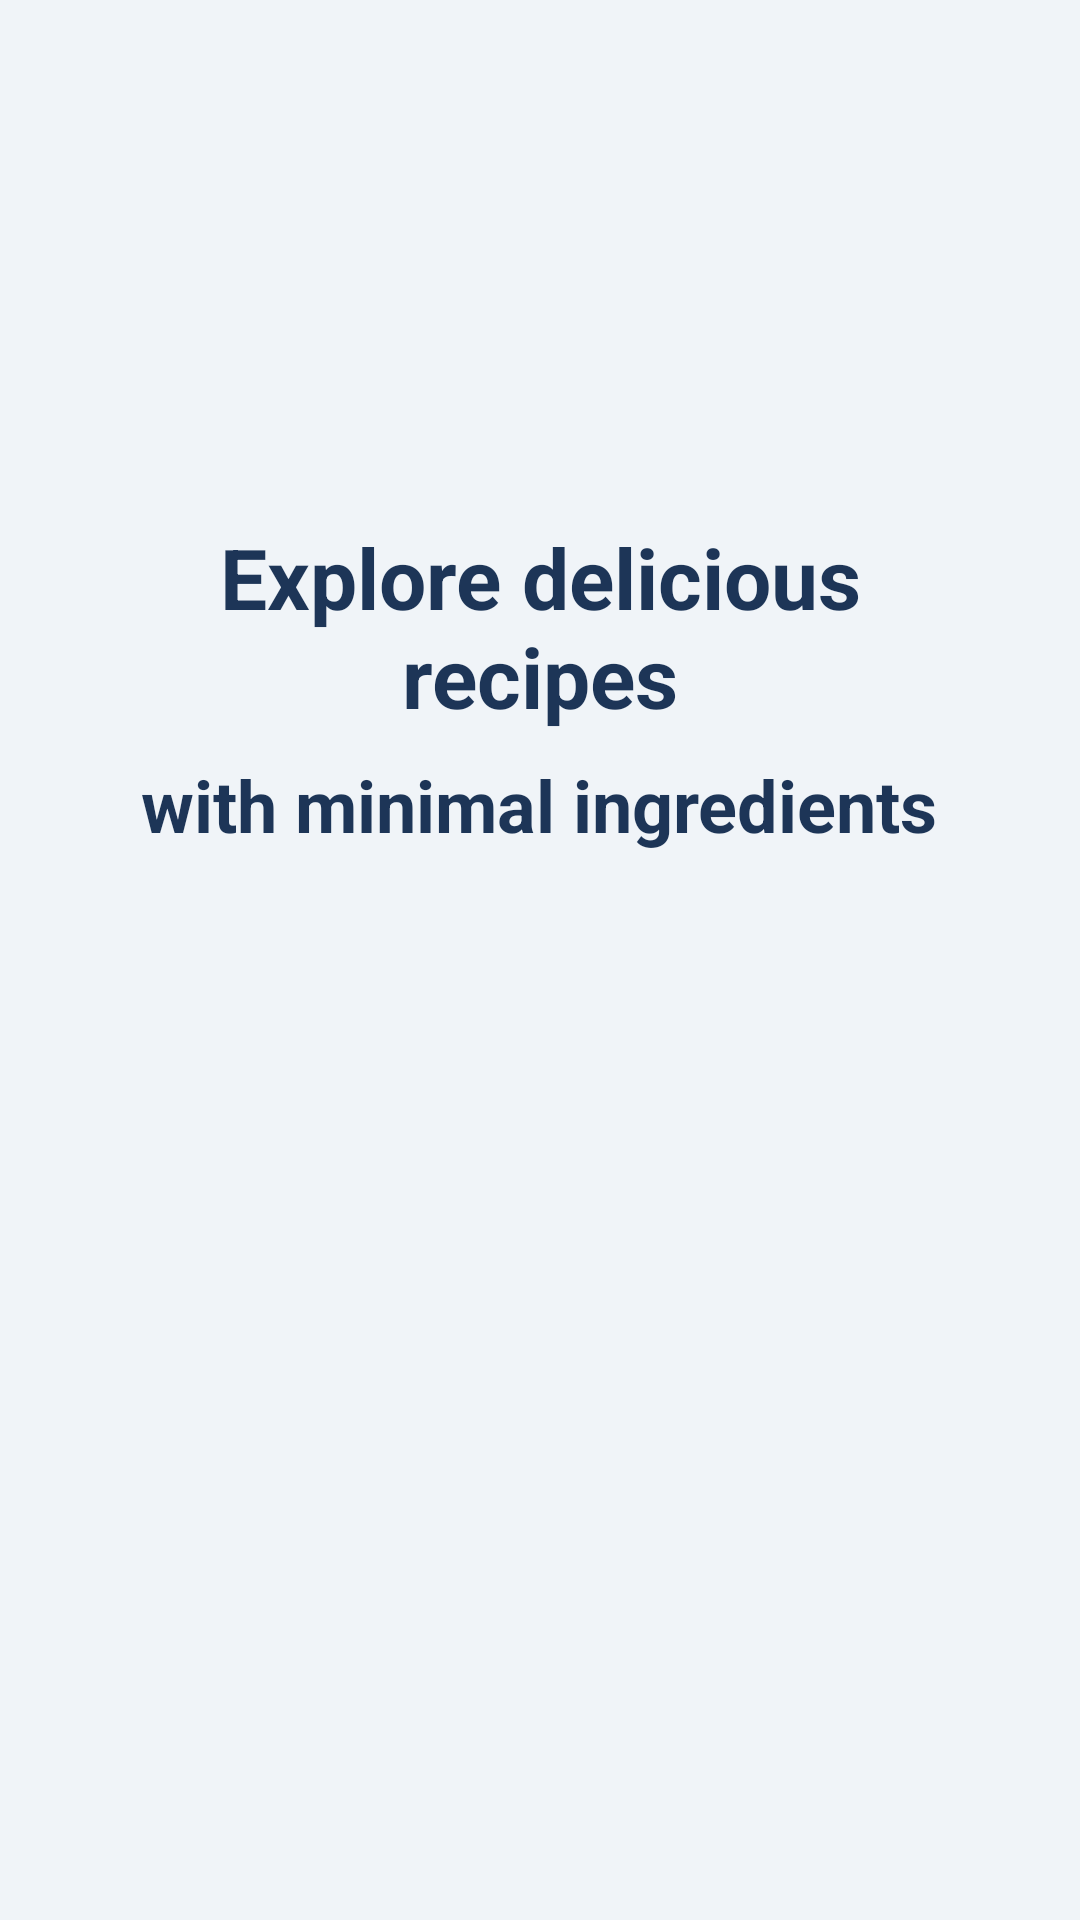

Write the Android layout XML for this screen, with the resource values it uses.
<!-- AndroidManifest.xml: application theme Theme.SwiftBite -->
<!-- res/layout/first_time_screen2.xml -->
<?xml version="1.0" encoding="utf-8"?>
<LinearLayout xmlns:android="http://schemas.android.com/apk/res/android"
    android:layout_width="match_parent"
    android:layout_height="match_parent"
    android:orientation="vertical"
    android:gravity="center_horizontal"
    android:background="@color/bg_lightgray"
    android:padding="24dp">

    
    <View
        android:layout_width="match_parent"
        android:layout_height="0dp"
        android:layout_weight="1" />

    
    <TextView
        android:layout_width="wrap_content"
        android:layout_height="wrap_content"
        android:text="Explore delicious recipes"
        android:textSize="28sp"
        android:textColor="@color/primary_blue"
        android:textStyle="bold"
        android:gravity="center"
        android:layout_marginBottom="8dp"/>

    
    <TextView
        android:layout_width="wrap_content"
        android:layout_height="wrap_content"
        android:text="with minimal ingredients"
        android:textSize="24sp"
        android:textColor="@color/primary_blue"
        android:textStyle="bold"
        android:gravity="center"
        android:layout_marginBottom="32dp" />

    
    <View
        android:layout_width="match_parent"
        android:layout_height="0dp"
        android:layout_weight="1" />

    
    <View
        android:layout_width="match_parent"
        android:layout_height="0dp"
        android:layout_weight="1" />

</LinearLayout>
<!-- resources referenced by this layout -->
<resources>
  <color name="bg_lightgray">#F0F4F8</color>
  <color name="primary_blue">#1D3557</color>
  <style name="Theme.SwiftBite" parent="Base.Theme.SwiftBite" />
  <style name="Base.Theme.SwiftBite" parent="Theme.Material3.DayNight.NoActionBar">
          
          
      </style>
</resources>
